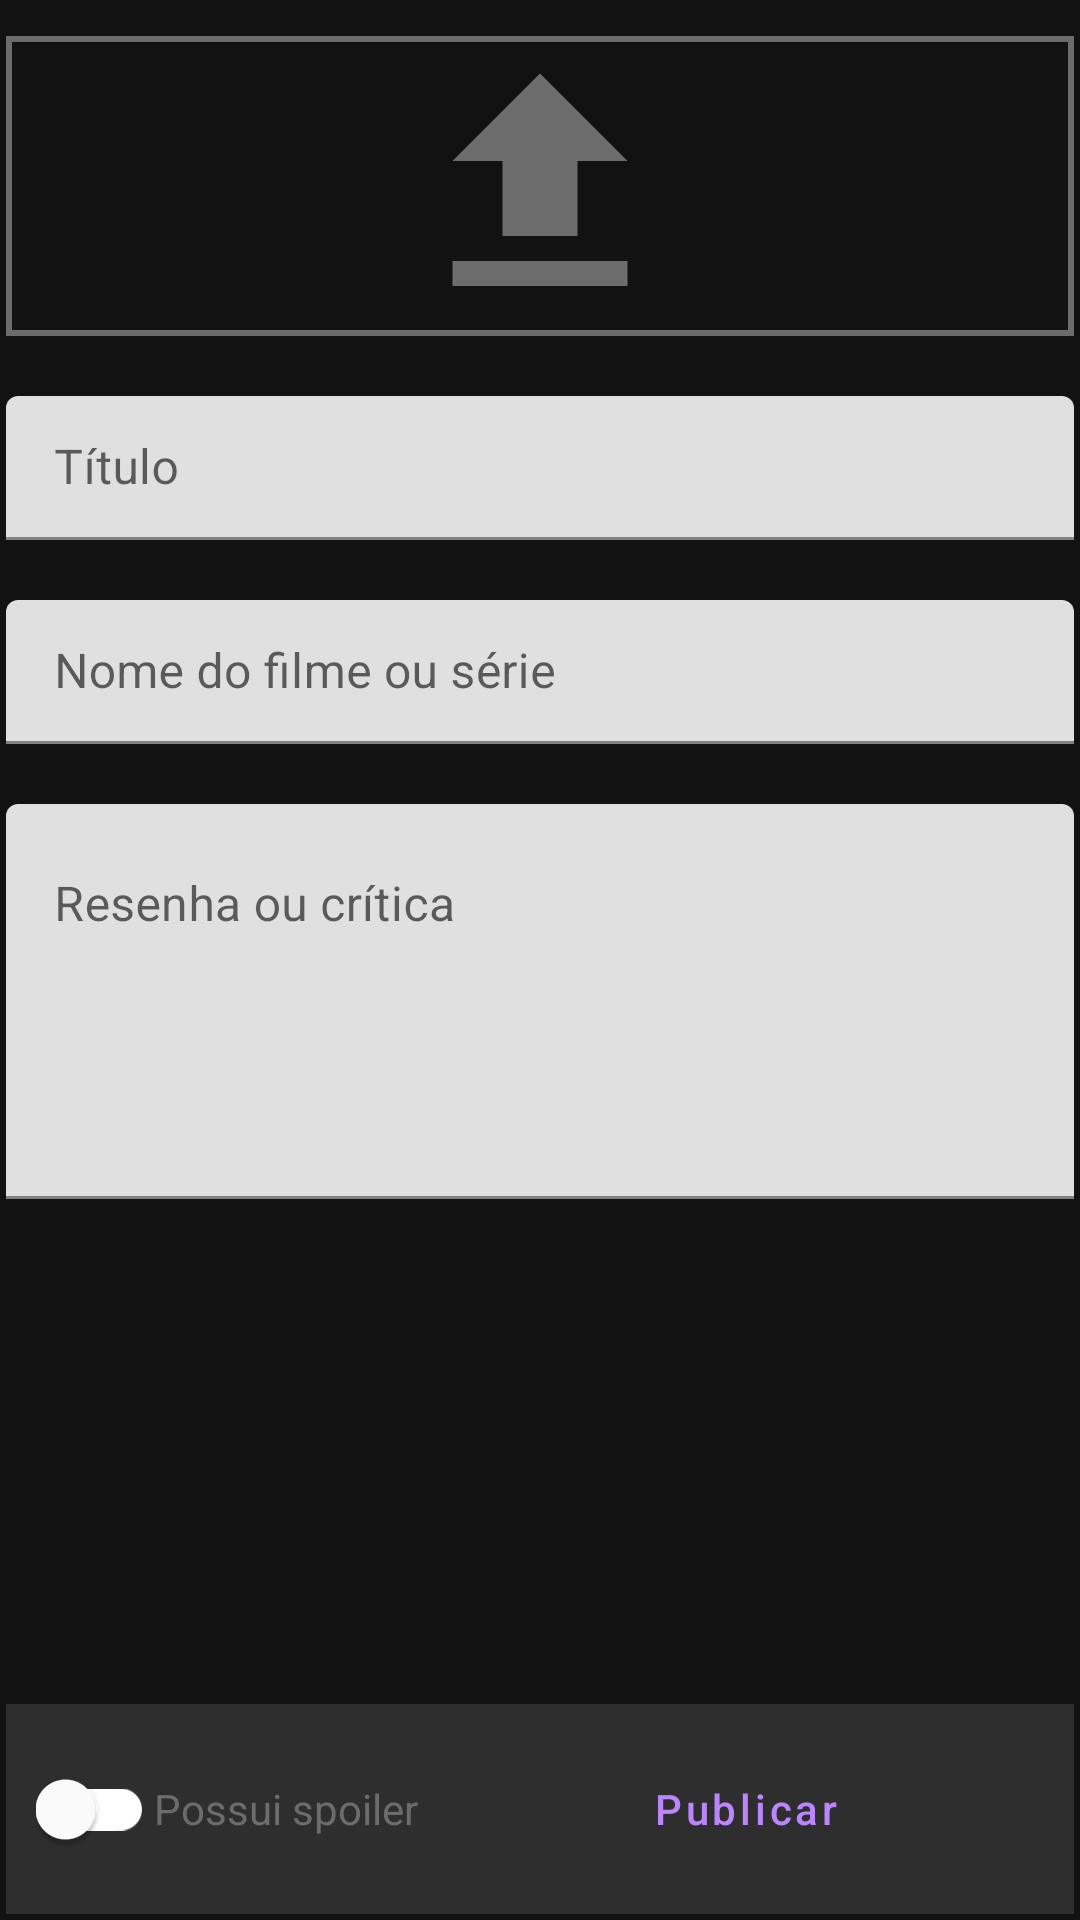

The Android layout XML behind this screen, and the referenced resources:
<!-- AndroidManifest.xml: application theme Theme.AvaMovies -->
<!-- res/layout/activity_new_post.xml -->
<?xml version="1.0" encoding="utf-8"?>
<RelativeLayout xmlns:android="http://schemas.android.com/apk/res/android"
    xmlns:app="http://schemas.android.com/apk/res-auto"
    xmlns:tools="http://schemas.android.com/tools"
    android:layout_width="match_parent"
    android:layout_height="match_parent"
    android:background="#121212"
    android:orientation="vertical"
    android:padding="2dp"
    tools:context=".view.NewPostActivity">
    <ScrollView
        xmlns:android="http://schemas.android.com/apk/res/android"
        android:layout_width="match_parent"
        android:layout_height="match_parent"
        android:fillViewport="true">
    <LinearLayout
        android:layout_width="match_parent"
        android:layout_height="wrap_content"
        android:background="@android:color/transparent"
        android:layout_marginBottom="10dp"
        android:orientation="vertical">

        <ImageView
            android:id="@+id/rv_post_image"
            android:layout_width="match_parent"
            android:layout_height="100dp"
            android:background="@drawable/input_outlined_box"
            android:layout_marginVertical="10dp"
            android:src="@drawable/ic_baseline_upload_24" />

        <com.google.android.material.textfield.TextInputLayout
            android:id="@+id/new_post_title"
            android:layout_width="match_parent"
            android:layout_height="wrap_content"
            android:layout_marginVertical="10dp"
            android:hint="Título"
            style="@style/TextInputLayoutStyle">

            <com.google.android.material.textfield.TextInputEditText
                android:layout_width="match_parent"
                android:layout_height="48dp"
                android:textColor="#6c6c6c" />
        </com.google.android.material.textfield.TextInputLayout>

        <com.google.android.material.textfield.TextInputLayout
            android:id="@+id/new_post_movie_name"
            android:layout_width="match_parent"
            android:layout_height="48dp"
            android:layout_marginVertical="10dp"
            android:hint="Nome do filme ou série"
            style="@style/TextInputLayoutStyle">

            <com.google.android.material.textfield.TextInputEditText
                android:layout_width="match_parent"
                android:layout_height="wrap_content"
                android:textColor="#6c6c6c" />
        </com.google.android.material.textfield.TextInputLayout>

        <com.google.android.material.textfield.TextInputLayout
            android:id="@+id/new_post_movie_named"
            style="@style/TextInputLayoutStyle"
            android:layout_width="match_parent"
            android:layout_height="wrap_content"
            android:maxWidth="200dp"
            android:layout_marginVertical="10dp"
            android:hint="Resenha ou crítica">

            <com.google.android.material.textfield.TextInputEditText
                android:layout_width="match_parent"
                android:layout_height="wrap_content"
                android:layout_marginBottom="100dp"
                android:gravity="start"
                android:minLines="5"
                android:overScrollMode="always"
                android:textColor="#6c6c6c" />
        </com.google.android.material.textfield.TextInputLayout>

    </LinearLayout>
    </ScrollView>

    <LinearLayout
        android:layout_alignParentBottom="true"
        android:layout_width="match_parent"
        android:layout_height="wrap_content"
        android:layout_marginTop="10dp"
        android:background="@android:color/transparent"
        android:gravity="bottom"
        android:orientation="vertical">

        <LinearLayout
            android:layout_width="match_parent"
            android:layout_height="70dp"
            android:background="#2e2e2e"
            android:padding="10dp"
            android:orientation="horizontal">
            <com.google.android.material.switchmaterial.SwitchMaterial
                android:layout_width="wrap_content"
                android:layout_height="match_parent"
                android:checked="true"
                android:layoutDirection="rtl"
                app:thumbTint="@color/white"
                app:trackTint="@color/white"
                android:textOn="Possui spoiler"
                android:textOff="Sem spoiler"
                android:text="Possui spoiler"
                android:textColor="#6c6c6c"
                android:layout_marginRight="10dp" />
            <Button
                android:layout_width="match_parent"
                android:layout_height="48dp"
                android:text="Publicar"
                android:icon="@drawable/heart_icon"
                style="?attr/materialButtonOutlinedStyle"
                android:textAllCaps="false"
                app:strokeColor="#444048"
                android:textColor="#BB86FC" />

        </LinearLayout>



    </LinearLayout>

</RelativeLayout>
<!-- resources referenced by this layout -->
<resources>
  <color name="white">#FFFFFFFF</color>
  <!-- drawable heart_icon (drawable) -->
  <vector xmlns:android="http://schemas.android.com/apk/res/android"
      android:width="24dp"
      android:height="22dp"
      android:viewportWidth="24"
      android:viewportHeight="22">
    <path
        android:pathData="M12,19.5708L10.55,18.3608C5.4,14.08 2,11.2567 2,7.7917C2,4.9683 4.42,2.75 7.5,2.75C9.24,2.75 10.91,3.4925 12,4.6658C13.09,3.4925 14.76,2.75 16.5,2.75C19.58,2.75 22,4.9683 22,7.7917C22,11.2567 18.6,14.08 13.45,18.37L12,19.5708Z"
        android:fillColor="#BB86FC"
        android:fillType="evenOdd"/>
  </vector>
  <!-- drawable ic_baseline_upload_24 (drawable) -->
  <vector xmlns:android="http://schemas.android.com/apk/res/android"
      android:width="18dp"
      android:height="18dp"
      android:viewportWidth="24"
      android:viewportHeight="24"
      android:tint="#6c6c6c">
    <path
        android:fillColor="@android:color/white"
        android:pathData="M5,20h14v-2H5V20zM5,10h4v6h6v-6h4l-7,-7L5,10z"/>
  </vector>
  <!-- drawable input_outlined_box (drawable) -->
  <?xml version="1.0" encoding="UTF-8"?>
  <shape xmlns:android="http://schemas.android.com/apk/res/android">
    <stroke
        android:width="2dp"
        android:color="#6c6c6c" />
  </shape>
  <style name="Theme.AvaMovies" parent="Theme.MaterialComponents.DayNight.DarkActionBar">
          
          <item name="colorPrimary">@color/purple_500</item>
          <item name="colorPrimaryVariant">@color/purple_700</item>
          <item name="colorOnPrimary">@color/white</item>
          
          <item name="colorSecondary">@color/teal_200</item>
          <item name="colorSecondaryVariant">@color/teal_700</item>
          <item name="colorOnSecondary">@color/black</item>
          
          <item name="android:statusBarColor" tools:targetApi="l">?attr/colorPrimaryVariant</item>
          
      </style>
  <color name="purple_500">#2e2e2e</color>
  <color name="purple_700">#000000</color>
  <color name="teal_200">#FF03DAC5</color>
  <color name="teal_700">#FF018786</color>
  <color name="black">#FF000000</color>
</resources>
